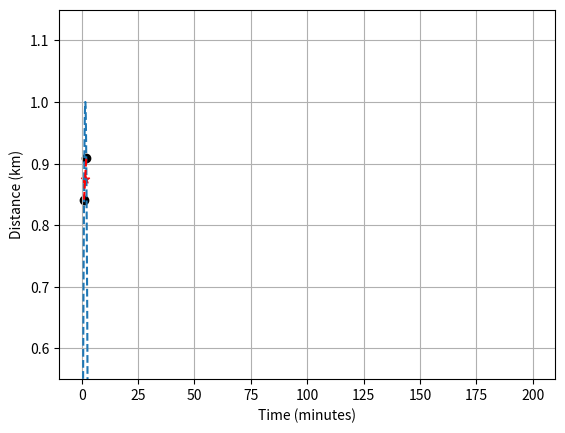

This chart was generated by the following Python code: (Note: this script raises an exception after producing the figure.)
from matplotlib import pyplot as plt

t = [15, 100, 150]
s = [25.75, 171.7, 257.7]

t_ex = [200]
s_ex = [300]

plt.scatter(t, s, marker="o", s=35)
plt.scatter(t_ex, s_ex, marker="*", s=35, color="red")
plt.xlabel("Time (minutes)")
plt.ylabel("Distance (km)")
plt.grid(True)
plt.show()

# interpolate at t = 60


# distance travelled in 180 min trip (extrapolation)


# pressure on top of the Mont Blanc (interpolation)
from math import log, exp


# pressure on top of the Mount Everest (extrapolation)


import numpy as np
from matplotlib import pyplot as plt

x = [1, 2]
y = np.sin(x)

xi = 1.5
z = np.interp(xi, x, y)
xs = np.arange(0,np.pi, 0.01)
plt.plot(xs, np.sin(xs), linestyle="--")
plt.plot([1,1.5,2], [y[0], z, y[1]], linestyle="--", color="red")
plt.scatter(x, y, marker="o", color="black")
plt.scatter(xi, z, marker="*", color="red")
plt.ylim(0.55, 1.15)
plt.show()

# the numpy.interp function linearly interpolates
from numpy import interp

xf = [1, 2, 5, 6]
yf = [2, 4, 7, 10]

# define the df function


# corrected function


# now we can use the df function to get discount factors
# on value dates between the given pillar dates


# let's see what these look like when plotted on a semi‐log graph
from matplotlib import pyplot as plt
import matplotlib.dates as mdates

plt.semilogy(pillar_dates, discount_factors, marker='o')
plt.semilogy(df_date, df0 , marker='X')
plt.gca().xaxis.set_major_formatter(mdates.DateFormatter('%m/%d/%Y'))
plt.gca().xaxis.set_major_locator(mdates.YearLocator())
plt.grid(True)
plt.show()

# let's see what these look like when plotted on a linear graph

from matplotlib import pyplot as plt
import matplotlib.dates as mdates
plt.plot(pillar_dates, discount_factors, marker='o')
plt.plot(df_date,df0 , marker='X')
plt.gca().xaxis.set_major_formatter(mdates.DateFormatter('%m/%d/%Y'))
plt.gca().xaxis.set_major_locator(mdates.YearLocator())
plt.grid(True)
plt.show()

import numpy
from math import log


from datetime import date
observation_date = date (2020, 1, 1)

pillar_dates = [date(2020, 1, 1), 
                date(2021, 1, 1), 
                date(2022, 8, 1)]
rates = [0.05, 0.07, 0.08]


from finmarkets import DiscountCurve
from math import exp
